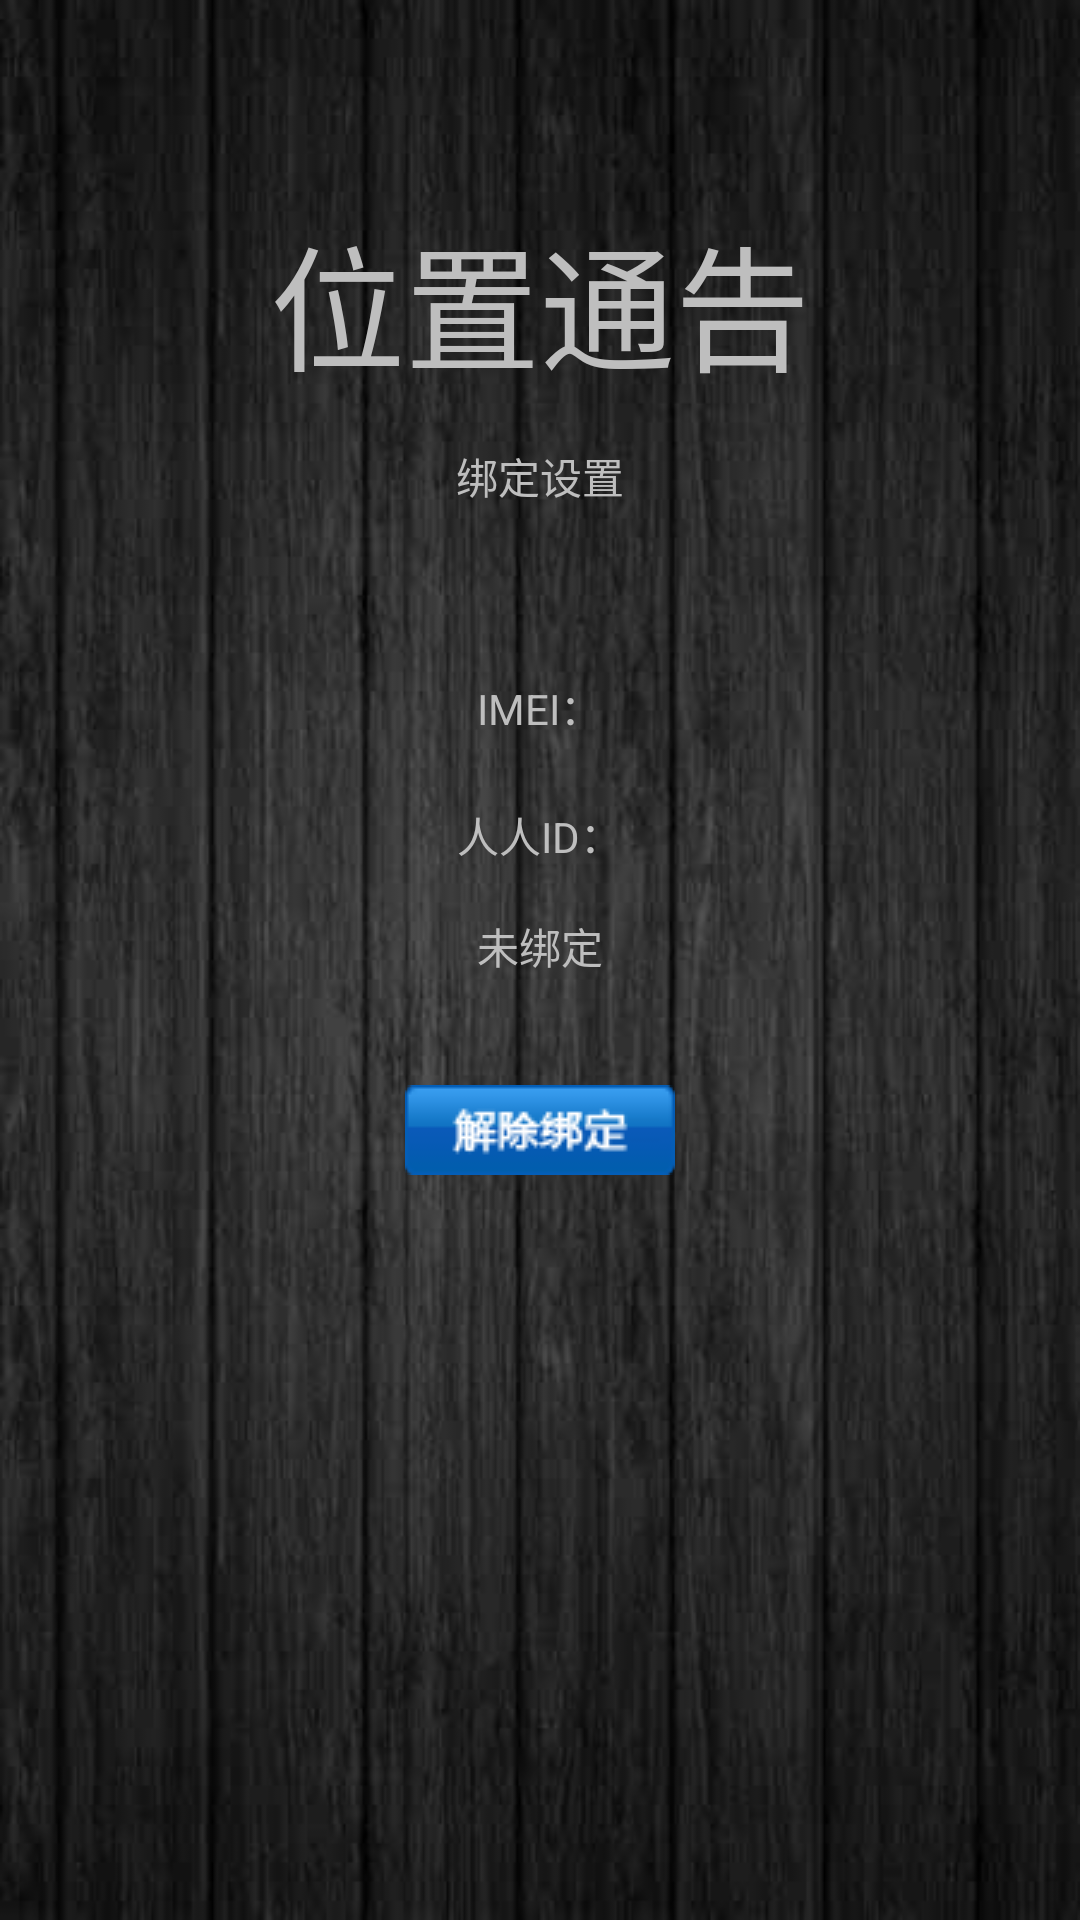

Reconstruct the res/layout file that produces this screen, plus the resources it refers to.
<!-- AndroidManifest.xml: application theme android:Theme.Black -->
<!-- res/layout/binding_activity.xml -->
<?xml version="1.0" encoding="utf-8"?>
<RelativeLayout xmlns:android="http://schemas.android.com/apk/res/android"
    android:layout_width="match_parent"
    android:layout_height="match_parent"
    android:gravity="fill" >
    
    <ImageView
        android:id="@+id/binding_imageView"
        android:layout_width="wrap_content"
        android:layout_height="wrap_content"
        android:scaleType="fitXY"
        android:src="@drawable/binding" />

    <TextView
        android:id="@+id/textView_bindingtitle"
        android:layout_width="wrap_content"
        android:layout_height="wrap_content"
        android:layout_alignParentTop="true"
        android:layout_centerHorizontal="true"
        android:layout_marginTop="68dp"
        android:text="@string/start_copyright_info"
        android:textAppearance="?android:attr/textAppearanceSmall"
        android:textSize="45sp" />

    <TextView
        android:id="@+id/textView_bindingsetting"
        android:layout_width="wrap_content"
        android:layout_height="wrap_content"
        android:layout_below="@+id/textView_bindingtitle"
        android:layout_centerHorizontal="true"
        android:layout_marginTop="15dp"
        android:text="@string/binding_setting" />

    <ImageButton
        android:id="@+id/imageButton_binding_in"
        android:layout_width="wrap_content"
        android:layout_height="wrap_content"
        android:layout_below="@+id/textView_bindingresult"
        android:layout_centerHorizontal="true"
        android:layout_marginTop="36dp"
        android:background="#00000000"
        android:src="@drawable/binding_in" />
    
    <ImageButton
        android:id="@+id/imageButton_binding_out"
        android:layout_width="wrap_content"
        android:layout_height="wrap_content"
        android:layout_below="@+id/textView_bindingresult"
        android:layout_centerHorizontal="true"
        android:layout_marginTop="36dp"
        android:background="#00000000"
        android:src="@drawable/binding_out" />

    <TextView
        android:id="@+id/textView_bindingresult"
        android:layout_width="wrap_content"
        android:layout_height="wrap_content"
        android:layout_below="@+id/textView_bindingsetting"
        android:layout_centerHorizontal="true"
        android:layout_marginTop="136dp"
        android:text="@string/binding_result_out" />

    <TextView
        android:id="@+id/textView_renrenid"
        android:layout_width="wrap_content"
        android:layout_height="wrap_content"
        android:layout_alignBottom="@+id/textView_bindingresult"
        android:layout_centerHorizontal="true"
        android:layout_marginBottom="37dp"
        android:text="@string/binding_renrenid" />

    <TextView
        android:id="@+id/textView_imei"
        android:layout_width="wrap_content"
        android:layout_height="wrap_content"
        android:layout_above="@+id/textView_renrenid"
        android:layout_centerHorizontal="true"
        android:layout_marginBottom="22dp"
        android:text="@string/binding_imei" />

</RelativeLayout>
<!-- resources referenced by this layout -->
<resources>
  <!-- drawable binding: jpg bitmap (drawable, 37141 bytes) -->
  <!-- drawable binding_in: png bitmap (drawable, 1967 bytes) -->
  <!-- drawable binding_out: png bitmap (drawable, 2281 bytes) -->
  <string name="binding_imei">IMEI：</string>
  <string name="binding_renrenid">人人ID：</string>
  <string name="binding_result_out">未绑定</string>
  <string name="binding_setting">绑定设置</string>
  <string name="start_copyright_info">位置通告</string>
</resources>
